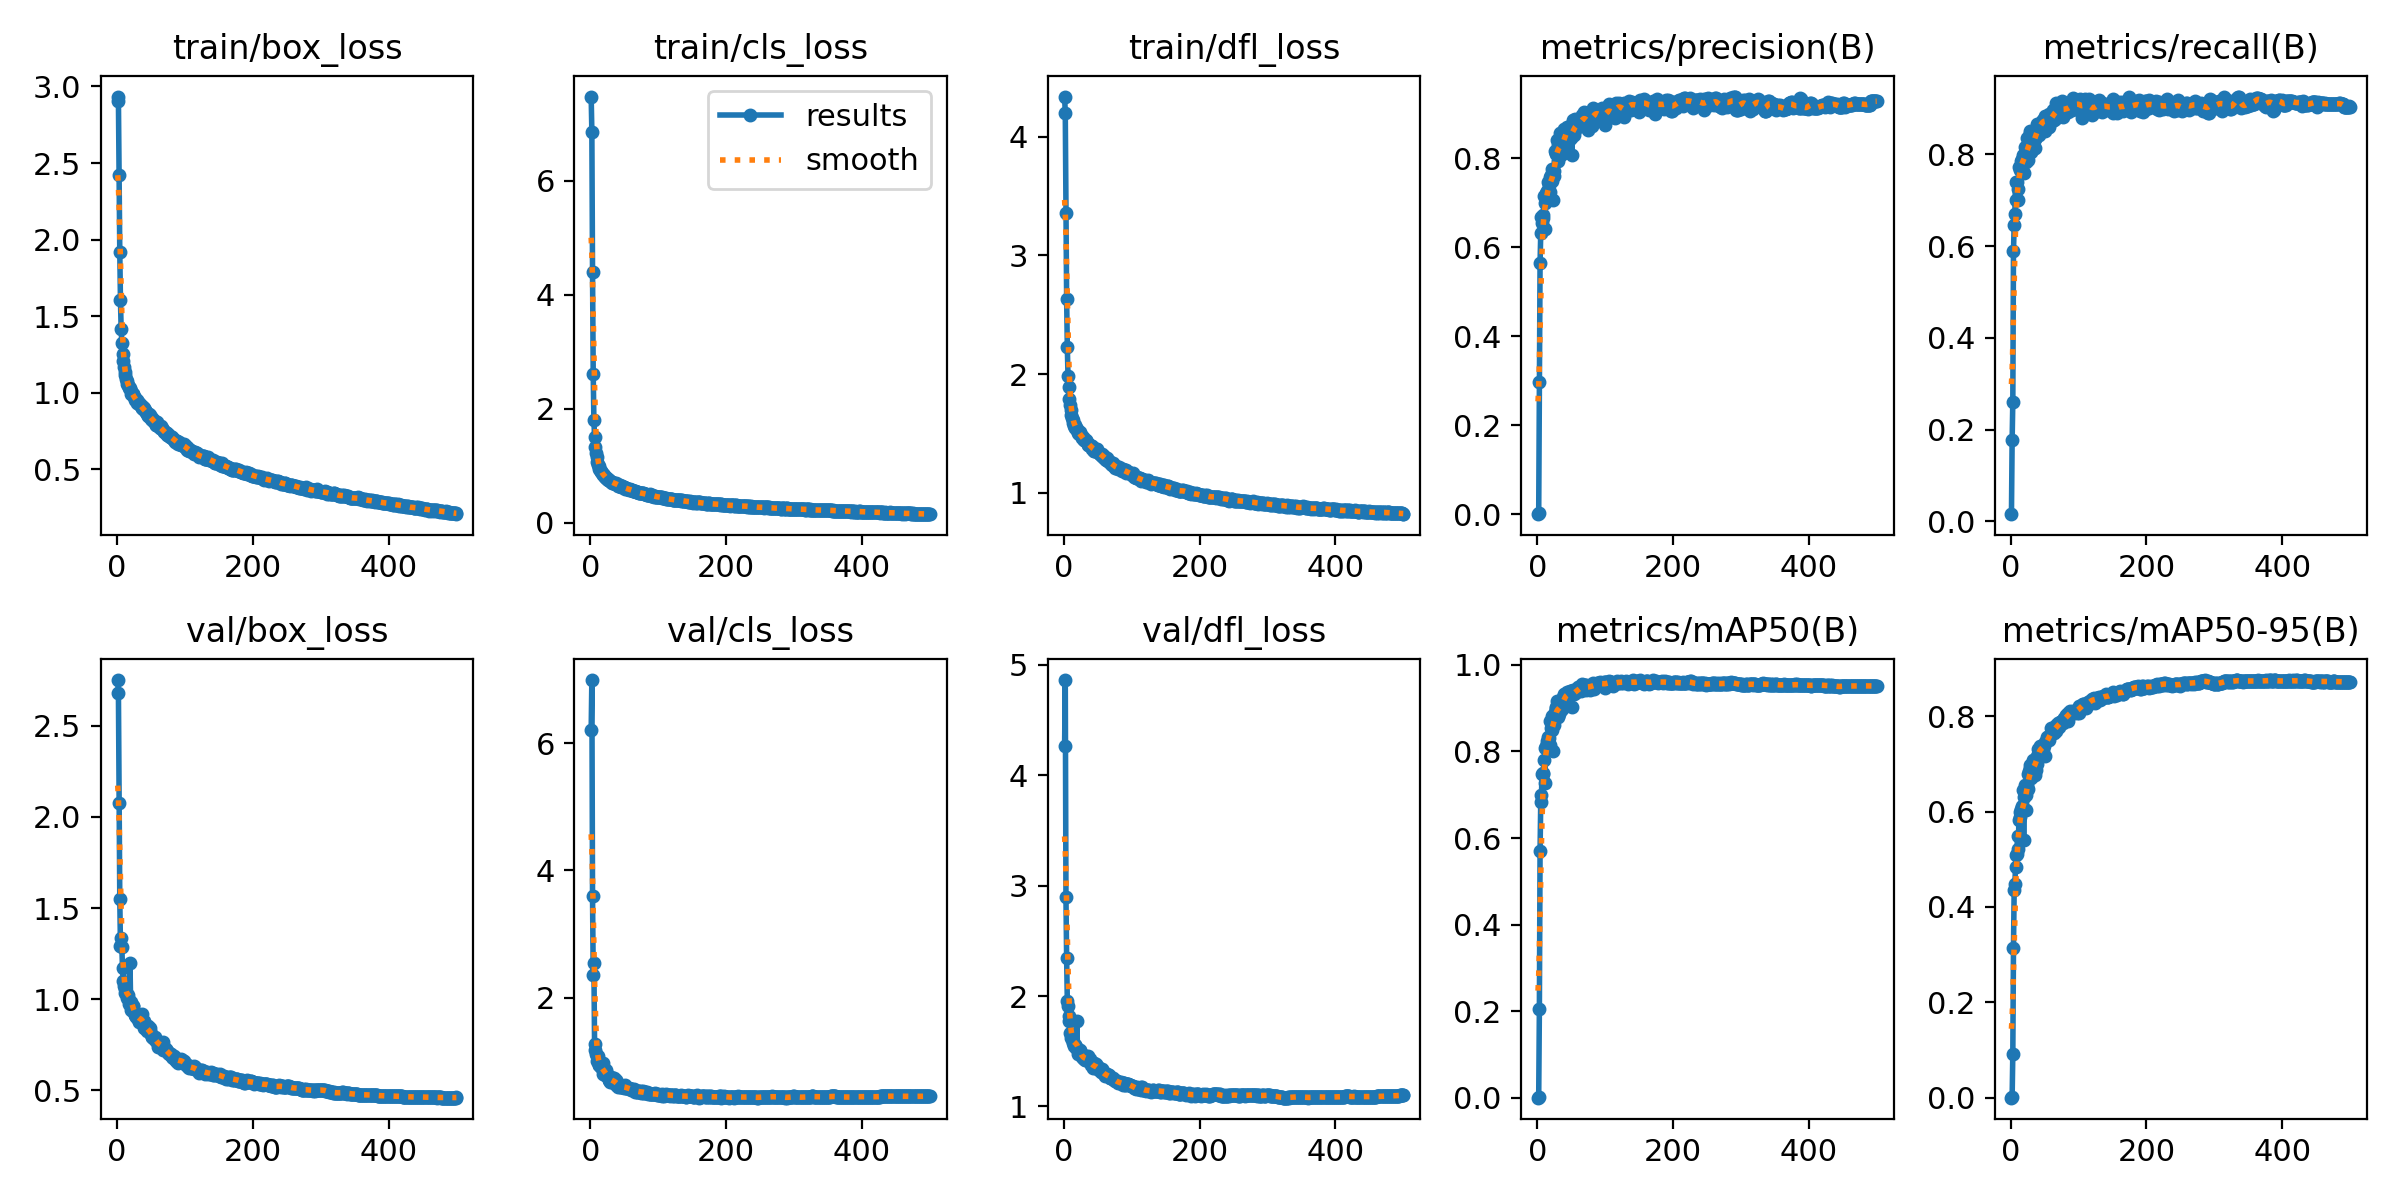

Source data for this figure (header and first rows):
epoch, train/box_loss, train/cls_loss, train/dfl_loss, metrics/precision(B), metrics/recall(B), metrics/mAP50(B), metrics/mAP50-95(B), val/box_loss, val/cls_loss, val/dfl_loss, lr/pg0, lr/pg1, lr/pg2
1, 2.934, 7.473, 4.34, 0.00019, 0.01591, 0.0001, 2e-05, 2.75, 6.208, 4.26, 0.00332, 0.00332, 0.00332
2, 2.906, 6.854, 4.201, 0.0021, 0.1767, 0.00126, 0.0004, 2.677, 6.989, 4.861, 0.00664, 0.00664, 0.00664
3, 2.419, 4.397, 3.358, 0.2977, 0.261, 0.2051, 0.09117, 2.075, 3.6, 2.899, 0.009947, 0.009947, 0.009947
4, 1.915, 2.609, 2.633, 0.5645, 0.5886, 0.5707, 0.3142, 1.55, 2.366, 2.345, 0.009941, 0.009941, 0.009941
5, 1.602, 1.801, 2.228, 0.6318, 0.6471, 0.6833, 0.4357, 1.292, 2.554, 1.954, 0.009921, 0.009921, 0.009921
6, 1.416, 1.508, 1.986, 0.6675, 0.6694, 0.6998, 0.4481, 1.337, 1.275, 1.913, 0.009901, 0.009901, 0.009901
7, 1.327, 1.321, 1.89, 0.6554, 0.7408, 0.7472, 0.4835, 1.286, 1.181, 1.822, 0.009881, 0.009881, 0.009881
8, 1.254, 1.226, 1.788, 0.6655, 0.7008, 0.7474, 0.509, 1.171, 1.121, 1.775, 0.009861, 0.009861, 0.009861
9, 1.208, 1.153, 1.742, 0.6717, 0.7408, 0.7511, 0.5121, 1.102, 1.083, 1.668, 0.009842, 0.009842, 0.009842
10, 1.166, 1.066, 1.692, 0.7164, 0.7243, 0.7798, 0.5496, 1.073, 1.008, 1.66, 0.009822, 0.009822, 0.009822
11, 1.133, 1.017, 1.658, 0.6405, 0.7002, 0.7263, 0.5219, 1.054, 1.081, 1.617, 0.009802, 0.009802, 0.009802
12, 1.115, 0.9896, 1.633, 0.7007, 0.7721, 0.808, 0.5828, 1.036, 0.9473, 1.62, 0.009782, 0.009782, 0.009782
13, 1.092, 0.9432, 1.612, 0.7231, 0.7657, 0.8133, 0.5893, 1.042, 0.9473, 1.577, 0.009762, 0.009762, 0.009762
14, 1.075, 0.9305, 1.587, 0.7262, 0.773, 0.8247, 0.5986, 1.022, 0.9647, 1.585, 0.009743, 0.009743, 0.009743
15, 1.059, 0.9029, 1.562, 0.7096, 0.7848, 0.8214, 0.6056, 1.007, 0.9148, 1.546, 0.009723, 0.009723, 0.009723
16, 1.053, 0.8906, 1.568, 0.7464, 0.7743, 0.8337, 0.6025, 1.021, 0.9138, 1.561, 0.009703, 0.009703, 0.009703
17, 1.035, 0.8669, 1.542, 0.7402, 0.7889, 0.8304, 0.6128, 0.9973, 0.9047, 1.558, 0.009683, 0.009683, 0.009683
18, 1.029, 0.8507, 1.542, 0.7581, 0.7984, 0.8707, 0.6455, 0.9735, 0.8091, 1.527, 0.009663, 0.009663, 0.009663
19, 1.031, 0.8442, 1.538, 0.7244, 0.7592, 0.8142, 0.5397, 1.201, 0.972, 1.773, 0.009644, 0.009644, 0.009644
20, 1.013, 0.8287, 1.526, 0.7635, 0.7984, 0.8552, 0.6311, 0.9835, 0.8207, 1.529, 0.009624, 0.009624, 0.009624
21, 0.9925, 0.8087, 1.502, 0.7759, 0.8158, 0.8809, 0.655, 0.9401, 0.7856, 1.473, 0.009604, 0.009604, 0.009604
22, 0.9918, 0.8016, 1.497, 0.7498, 0.7881, 0.8495, 0.6357, 0.9536, 0.8309, 1.482, 0.009584, 0.009584, 0.009584
23, 0.992, 0.7903, 1.51, 0.7068, 0.7837, 0.8005, 0.6025, 0.9609, 0.8677, 1.516, 0.009564, 0.009564, 0.009564
24, 0.9881, 0.7827, 1.497, 0.7596, 0.8349, 0.8829, 0.6548, 0.9645, 0.7843, 1.504, 0.009545, 0.009545, 0.009545
25, 0.9718, 0.76, 1.486, 0.7706, 0.7873, 0.8611, 0.6484, 0.9295, 0.8032, 1.471, 0.009525, 0.009525, 0.009525
26, 0.9532, 0.7506, 1.46, 0.8175, 0.8146, 0.892, 0.6781, 0.914, 0.7684, 1.463, 0.009505, 0.009505, 0.009505
27, 0.9638, 0.748, 1.473, 0.8122, 0.8297, 0.9002, 0.6857, 0.9113, 0.7152, 1.444, 0.009485, 0.009485, 0.009485
28, 0.9497, 0.7426, 1.466, 0.8103, 0.8503, 0.9031, 0.6917, 0.9053, 0.7036, 1.44, 0.009465, 0.009465, 0.009465
29, 0.9508, 0.7284, 1.442, 0.8405, 0.8469, 0.917, 0.6981, 0.9103, 0.6843, 1.428, 0.009446, 0.009446, 0.009446
30, 0.9342, 0.715, 1.442, 0.7947, 0.8053, 0.8799, 0.6695, 0.9131, 0.7577, 1.449, 0.009426, 0.009426, 0.009426
31, 0.9379, 0.7101, 1.443, 0.8292, 0.8255, 0.8949, 0.6911, 0.8895, 0.7014, 1.421, 0.009406, 0.009406, 0.009406
32, 0.9334, 0.704, 1.441, 0.8024, 0.8309, 0.8865, 0.6749, 0.9021, 0.7178, 1.453, 0.009386, 0.009386, 0.009386
33, 0.9265, 0.6949, 1.431, 0.8568, 0.8125, 0.9139, 0.7074, 0.8734, 0.6805, 1.417, 0.009366, 0.009366, 0.009366
34, 0.9171, 0.7033, 1.423, 0.8387, 0.8315, 0.9131, 0.7035, 0.8887, 0.668, 1.431, 0.009347, 0.009347, 0.009347
35, 0.9173, 0.7009, 1.412, 0.8218, 0.8148, 0.896, 0.6766, 0.9151, 0.7382, 1.46, 0.009327, 0.009327, 0.009327
36, 0.8969, 0.684, 1.403, 0.8291, 0.8342, 0.9056, 0.7029, 0.8801, 0.6806, 1.43, 0.009307, 0.009307, 0.009307
37, 0.9003, 0.6871, 1.404, 0.8092, 0.8387, 0.8976, 0.6869, 0.922, 0.7179, 1.419, 0.009287, 0.009287, 0.009287
38, 0.9035, 0.6898, 1.405, 0.8306, 0.8667, 0.9247, 0.7164, 0.879, 0.6404, 1.399, 0.009267, 0.009267, 0.009267
39, 0.8976, 0.6777, 1.392, 0.8129, 0.85, 0.9069, 0.7002, 0.8831, 0.6764, 1.429, 0.009248, 0.009248, 0.009248
40, 0.8834, 0.6648, 1.392, 0.867, 0.8546, 0.9326, 0.7305, 0.84, 0.6088, 1.38, 0.009228, 0.009228, 0.009228
41, 0.8844, 0.6481, 1.389, 0.8585, 0.8663, 0.9335, 0.7257, 0.8456, 0.6164, 1.371, 0.009208, 0.009208, 0.009208
42, 0.8708, 0.6453, 1.369, 0.8662, 0.8414, 0.9241, 0.7268, 0.8533, 0.6311, 1.373, 0.009188, 0.009188, 0.009188
43, 0.8722, 0.6624, 1.369, 0.8712, 0.8667, 0.9382, 0.7367, 0.8366, 0.5939, 1.351, 0.009168, 0.009168, 0.009168
44, 0.8634, 0.6374, 1.355, 0.8552, 0.8659, 0.9314, 0.7344, 0.8277, 0.6197, 1.361, 0.009149, 0.009149, 0.009149
45, 0.8504, 0.6292, 1.35, 0.8666, 0.8603, 0.9343, 0.7308, 0.8531, 0.6072, 1.393, 0.009129, 0.009129, 0.009129
46, 0.8519, 0.6429, 1.36, 0.8416, 0.8725, 0.9274, 0.7317, 0.8302, 0.6189, 1.347, 0.009109, 0.009109, 0.009109
47, 0.8589, 0.6303, 1.365, 0.8546, 0.8736, 0.9305, 0.7302, 0.8384, 0.5999, 1.361, 0.009089, 0.009089, 0.009089
48, 0.842, 0.622, 1.362, 0.8728, 0.8758, 0.9404, 0.7371, 0.8404, 0.5996, 1.381, 0.009069, 0.009069, 0.009069
49, 0.8525, 0.6222, 1.365, 0.8451, 0.8771, 0.9336, 0.7385, 0.8239, 0.6171, 1.362, 0.00905, 0.00905, 0.00905
50, 0.8289, 0.6189, 1.343, 0.8629, 0.8835, 0.9399, 0.7456, 0.8079, 0.5927, 1.356, 0.00903, 0.00903, 0.00903
51, 0.8195, 0.5965, 1.332, 0.8085, 0.8517, 0.902, 0.7175, 0.794, 0.6385, 1.33, 0.00901, 0.00901, 0.00901
52, 0.8332, 0.6075, 1.337, 0.8646, 0.8818, 0.9377, 0.7471, 0.7942, 0.5786, 1.336, 0.00899, 0.00899, 0.00899
53, 0.8242, 0.6018, 1.322, 0.8862, 0.8635, 0.9412, 0.7569, 0.7943, 0.5812, 1.333, 0.00897, 0.00897, 0.00897
54, 0.8109, 0.597, 1.321, 0.8518, 0.8822, 0.9336, 0.7492, 0.7885, 0.5886, 1.326, 0.008951, 0.008951, 0.008951
55, 0.812, 0.5929, 1.317, 0.8881, 0.8603, 0.9362, 0.7567, 0.7824, 0.5837, 1.309, 0.008931, 0.008931, 0.008931
56, 0.8113, 0.5971, 1.326, 0.8629, 0.8882, 0.937, 0.7495, 0.7915, 0.579, 1.335, 0.008911, 0.008911, 0.008911
57, 0.7895, 0.5782, 1.304, 0.8771, 0.859, 0.9381, 0.7569, 0.7773, 0.5818, 1.322, 0.008891, 0.008891, 0.008891
58, 0.787, 0.5835, 1.303, 0.8736, 0.8706, 0.9393, 0.7601, 0.7701, 0.577, 1.302, 0.008871, 0.008871, 0.008871
59, 0.8058, 0.5798, 1.31, 0.8727, 0.8766, 0.9392, 0.7642, 0.7656, 0.5764, 1.302, 0.008852, 0.008852, 0.008852
60, 0.7873, 0.5687, 1.289, 0.8808, 0.8839, 0.9482, 0.7747, 0.7406, 0.552, 1.272, 0.008832, 0.008832, 0.008832
... 440 more rows
